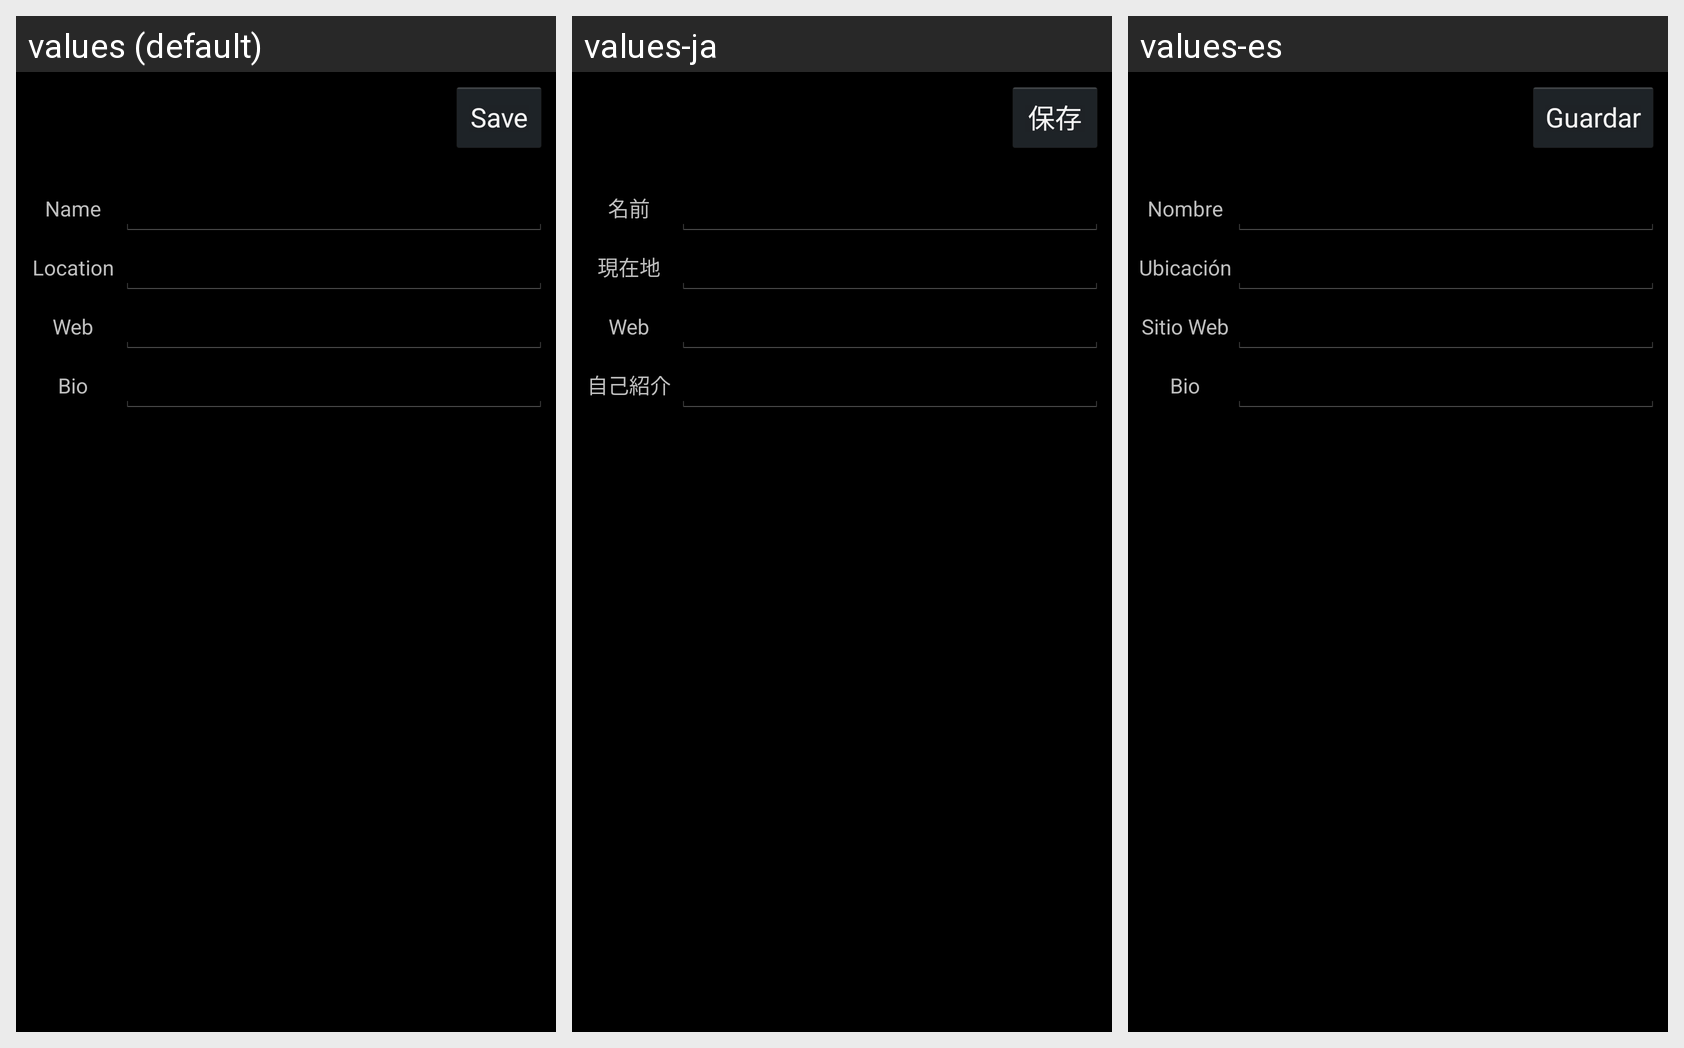

The same Android screen rendered under several of its app's locales, left to right. List the strings drawn on it with the default value and each locale's translation.
Android screen res/layout/activity_edit_profile.xml rendered under 3 locales, left to right: values (default), values-ja, values-es. Device: Nexus 5 (rendered at 1080×1920; each locale shown at half size, 540×960, under a caption strip naming it); theme AppTheme.
Strings drawn on this screen, with the default value and each locale's value (text and hints the layout hard-codes, and strings that could not be matched under every locale, appear in the picture but are not listed):

button_save
  values: Save
  values-ja: 保存
  values-es: Guardar

label_name
  values: Name
  values-ja: 名前
  values-es: Nombre

label_location
  values: Location
  values-ja: 現在地
  values-es: Ubicación

label_web_site
  values: Web
  values-ja: Web
  values-es: Sitio Web

label_bio
  values: Bio
  values-ja: 自己紹介
  values-es: Bio
